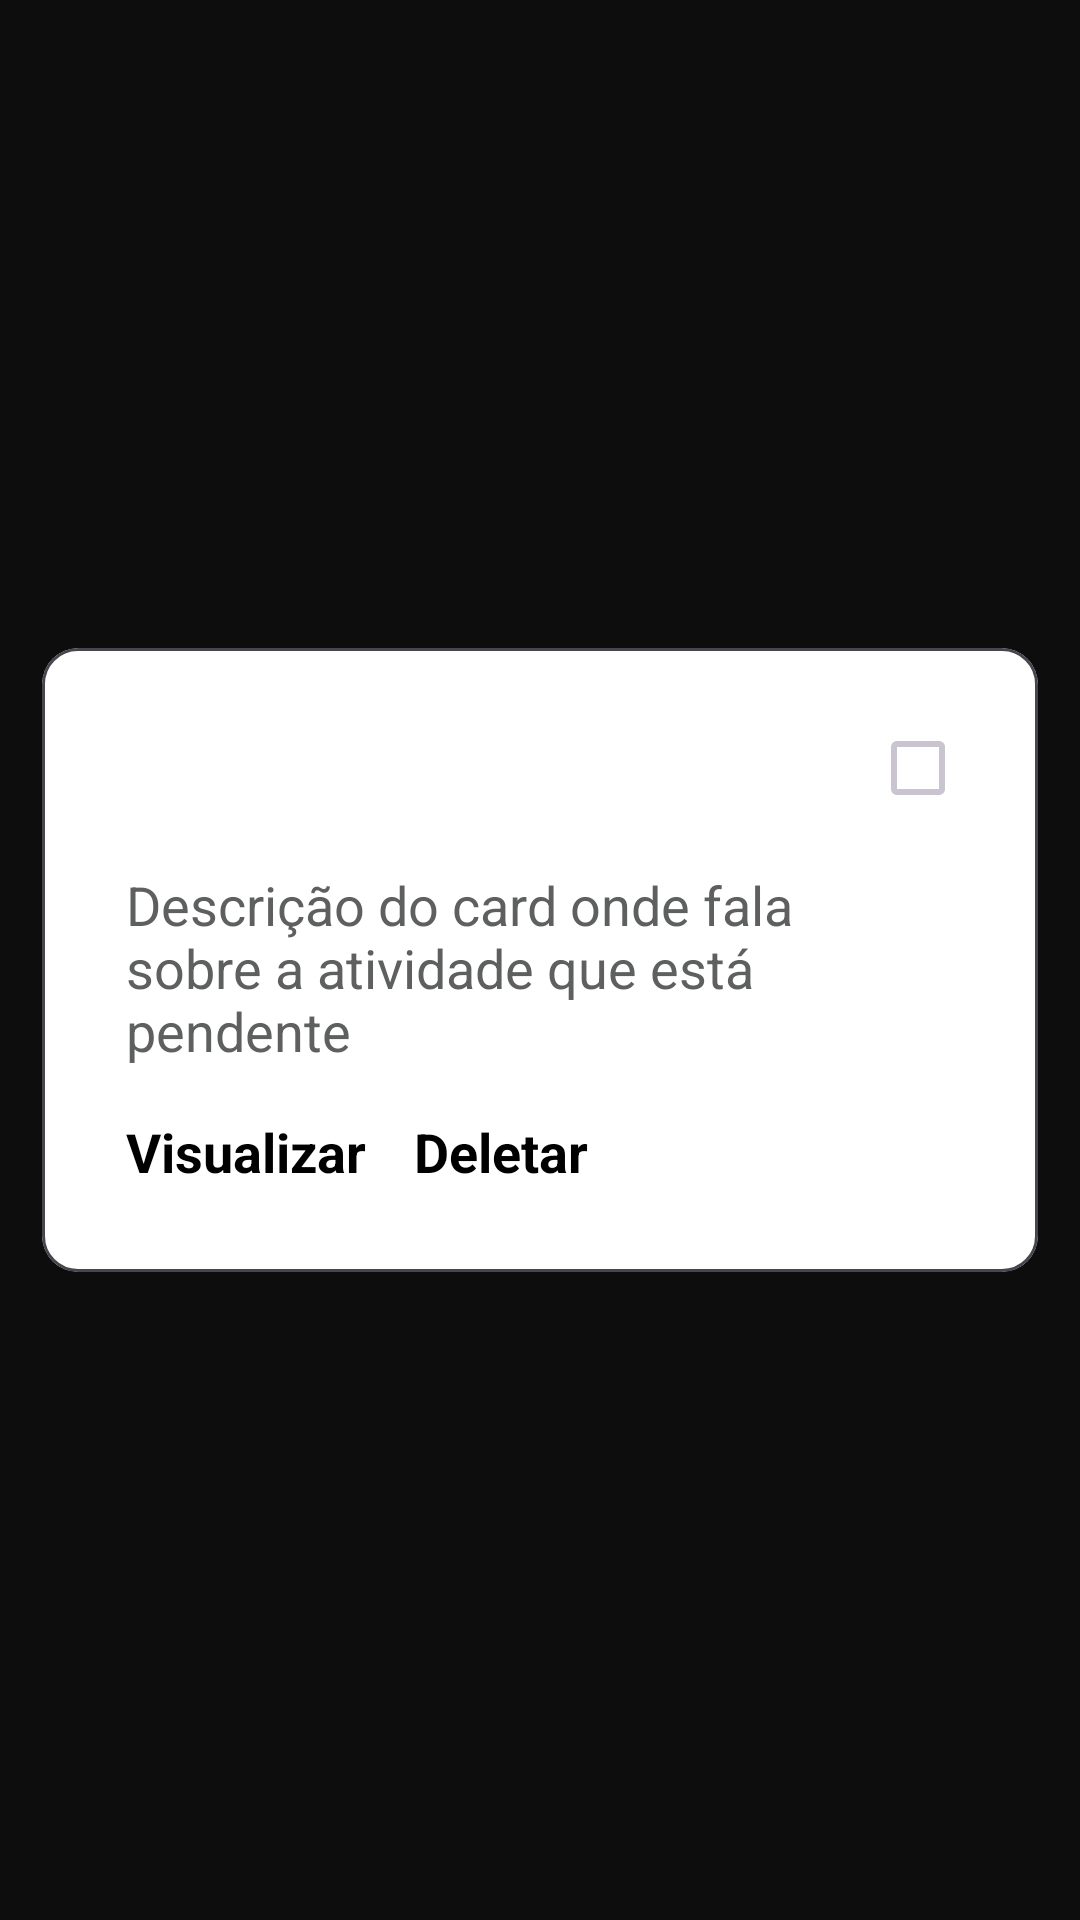

Reconstruct the res/layout file that produces this screen, plus the resources it refers to.
<!-- AndroidManifest.xml: application theme Theme.AgendaContatos -->
<!-- res/layout/todo_item_list.xml -->
<?xml version="1.0" encoding="utf-8"?>
<androidx.constraintlayout.widget.ConstraintLayout xmlns:android="http://schemas.android.com/apk/res/android"
    xmlns:app="http://schemas.android.com/apk/res-auto"
    android:layout_width="match_parent"
    android:layout_height="wrap_content">

    <com.google.android.material.card.MaterialCardView
        android:id="@+id/cardTodo"
        android:layout_width="0dp"
        android:layout_height="wrap_content"
        android:layout_margin="14dp"
        android:backgroundTint="@color/cardview_light_background"
        android:elevation="8dp"
        app:layout_constraintBottom_toBottomOf="parent"
        app:layout_constraintEnd_toEndOf="parent"
        app:layout_constraintStart_toStartOf="parent"
        app:layout_constraintTop_toTopOf="parent">

        <androidx.constraintlayout.widget.ConstraintLayout
            android:id="@+id/containerCard"
            android:layout_width="match_parent"


            android:layout_height="wrap_content"
            android:padding="20dp">


            <androidx.constraintlayout.widget.Guideline
                android:id="@+id/guidelineBetweenCheck"
                android:layout_width="wrap_content"
                android:layout_height="wrap_content"
                android:orientation="vertical"
                app:layout_constraintGuide_percent="0.85" />


            <TextView
                android:id="@+id/titleTodo"
                android:layout_width="0dp"
                android:layout_height="wrap_content"
                android:padding="8dp"
                android:text="Title"
                android:textAlignment="textStart"
                android:textSize="22dp"
                android:textStyle="bold"
                app:layout_constraintEnd_toStartOf="@+id/guidelineBetweenCheck"
                app:layout_constraintStart_toStartOf="parent"
                app:layout_constraintTop_toTopOf="parent" />


            <TextView
                android:id="@+id/todoTaskDescription"
                android:layout_width="0dp"
                android:layout_height="wrap_content"
                android:padding="8dp"
                android:text="Descrição do card onde fala sobre a atividade que está pendente"
                android:textAlignment="textStart"
                android:textColor="#5e5f5f"
                android:textSize="18sp"
                app:layout_constraintEnd_toStartOf="@+id/guidelineBetweenCheck"
                app:layout_constraintStart_toStartOf="parent"
                app:layout_constraintTop_toBottomOf="@id/titleTodo" />


            <TextView
                android:id="@+id/actionView"
                android:layout_width="wrap_content"
                android:layout_height="wrap_content"
                android:padding="8dp"
                android:text="Visualizar"
                android:textAlignment="textStart"
                android:textColor="@color/black"
                android:textSize="18sp"
                android:textStyle="bold"
                app:layout_constraintBottom_toBottomOf="parent"
                app:layout_constraintEnd_toStartOf="@+id/actionDelete"
                app:layout_constraintStart_toStartOf="parent"
                app:layout_constraintTop_toBottomOf="@+id/barrierDescription" />


            <TextView
                android:id="@+id/actionDelete"
                android:layout_width="wrap_content"
                android:layout_height="wrap_content"
                android:padding="8dp"
                android:text="Deletar"
                android:textAlignment="textStart"
                android:textColor="@color/black"
                android:textSize="18sp"
                android:textStyle="bold"
                app:layout_constraintBottom_toBottomOf="parent"
                app:layout_constraintStart_toEndOf="@id/actionView"
                app:layout_constraintTop_toBottomOf="@+id/barrierDescription" />


            <com.google.android.material.checkbox.MaterialCheckBox
                android:id="@+id/todoCheck"
                android:layout_width="40dp"
                android:layout_height="40dp"
                app:layout_constraintEnd_toEndOf="parent"
                app:layout_constraintTop_toTopOf="parent" />


            <androidx.constraintlayout.widget.Barrier
                android:id="@+id/barrierDescription"
                android:layout_width="wrap_content"
                android:layout_height="wrap_content"
                android:orientation="horizontal"
                app:barrierDirection="bottom"
                app:constraint_referenced_ids="todoTaskDescription" />




        </androidx.constraintlayout.widget.ConstraintLayout>


    </com.google.android.material.card.MaterialCardView>


</androidx.constraintlayout.widget.ConstraintLayout>
<!-- resources referenced by this layout -->
<resources>
  <style name="Theme.AgendaContatos" parent="Base.Theme.AgendaContatos">
          
          <item name="floatingActionButtonStyle">@style/GoldFab</item>
      </style>
  <style name="Base.Theme.AgendaContatos" parent="Theme.Material3.Dark.NoActionBar">
  
          
          <item name="colorPrimary">@color/black_primary</item>
          <item name="colorOnPrimary">@color/gold_primary</item>
  
          <item name="colorSecondary">@color/gold_primary</item>
          <item name="colorOnSecondary">@color/black_primary</item>
  
          
          <item name="android:windowBackground">@color/black_background</item>
          <item name="colorSurface">@color/card_background</item>
          <item name="colorOnSurface">@color/white</item>
  
          
          <item name="android:statusBarColor">@color/black_primary</item>
          <item name="android:navigationBarColor">@color/black_primary</item>
  
          
          <item name="colorOnBackground">@color/white</item>
          <item name="android:textColor">@color/white</item>
      </style>
  <style name="GoldFab" parent="Widget.MaterialComponents.FloatingActionButton">
          <item name="backgroundTint">@color/gold_primary</item>
          <item name="tint">@color/black_primary</item>
      </style>
  <color name="black_primary">#000000</color>
  <color name="gold_primary">#D4AF37</color>
  <color name="black_background">#0D0D0D</color>
  <color name="card_background">#1A1A1A</color>
  <color name="white">#FFFFFF</color>
  <!-- not gathered from this repository: default colours our renderer supplied (Android Studio template values) -->
  <color name="black">#FF000000</color>
</resources>
